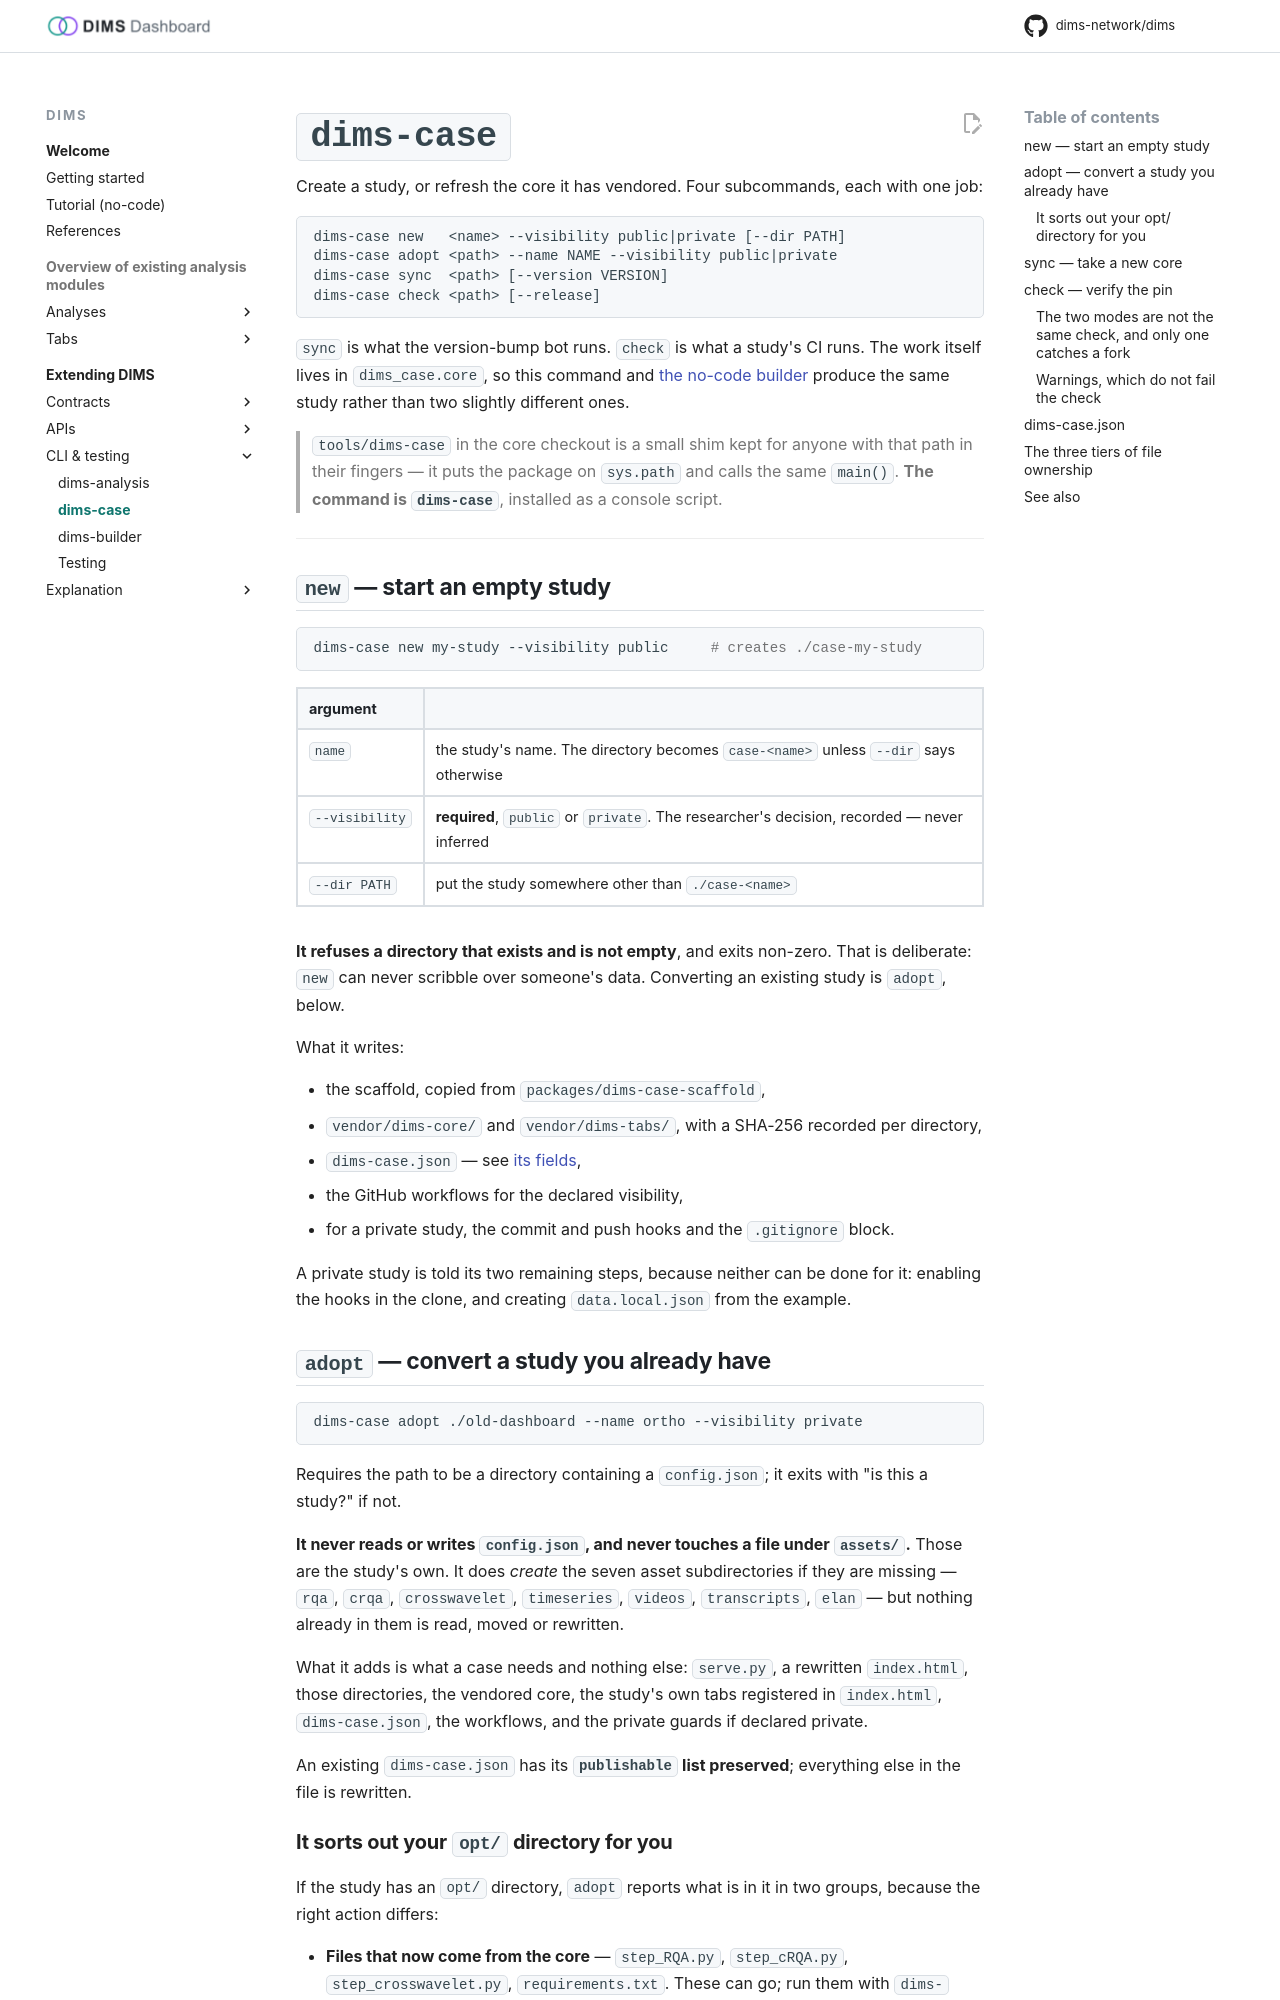

repository: dims-network/dims · page: 1.5/reference/cli/dims-case/index.html · generator: mkdocs

# `dims-case`

Create a study, or refresh the core it has vendored. Four subcommands, each with
one job:

```
dims-case new   <name> --visibility public|private [--dir PATH]
dims-case adopt <path> --name NAME --visibility public|private
dims-case sync  <path> [--version VERSION]
dims-case check <path> [--release]
```

`sync` is what the version-bump bot runs. `check` is what a study's CI runs. The
work itself lives in `dims_case.core`, so this command and
[the no-code builder](../../../apps/builder/README.md) produce the same study rather than
two slightly different ones.

> `tools/dims-case` in the core checkout is a small shim kept for anyone with that
> path in their fingers — it puts the package on `sys.path` and calls the same
> `main()`. **The command is `dims-case`**, installed as a console script.

---

## `new` — start an empty study

```sh
dims-case new my-study --visibility public     # creates ./case-my-study
```

| argument | |
|---|---|
| `name` | the study's name. The directory becomes `case-<name>` unless `--dir` says otherwise |
| `--visibility` | **required**, `public` or `private`. The researcher's decision, recorded — never inferred |
| `--dir PATH` | put the study somewhere other than `./case-<name>` |

**It refuses a directory that exists and is not empty**, and exits non-zero. That
is deliberate: `new` can never scribble over someone's data. Converting an
existing study is `adopt`, below.

What it writes:

- the scaffold, copied from `packages/dims-case-scaffold`,
- `vendor/dims-core/` and `vendor/dims-tabs/`, with a SHA-256 recorded per
  directory,
- `dims-case.json` — see [its fields](#dims-casejson),
- the GitHub workflows for the declared visibility,
- for a private study, the commit and push hooks and the `.gitignore` block.

A private study is told its two remaining steps, because neither can be done for
it: enabling the hooks in the clone, and creating `data.local.json` from the
example.

## `adopt` — convert a study you already have

```sh
dims-case adopt ./old-dashboard --name ortho --visibility private
```

Requires the path to be a directory containing a `config.json`; it exits with
"is this a study?" if not.

**It never reads or writes `config.json`, and never touches a file under
`assets/`.** Those are the study's own. It does *create* the seven asset
subdirectories if they are missing — `rqa`, `crqa`, `crosswavelet`, `timeseries`,
`videos`, `transcripts`, `elan` — but nothing already in them is read, moved or
rewritten.

What it adds is what a case needs and nothing else: `serve.py`, a rewritten
`index.html`, those directories, the vendored core, the study's own tabs
registered in `index.html`, `dims-case.json`, the workflows, and the private guards
if declared private.

An existing `dims-case.json` has its **`publishable` list preserved**; everything
else in the file is rewritten.
